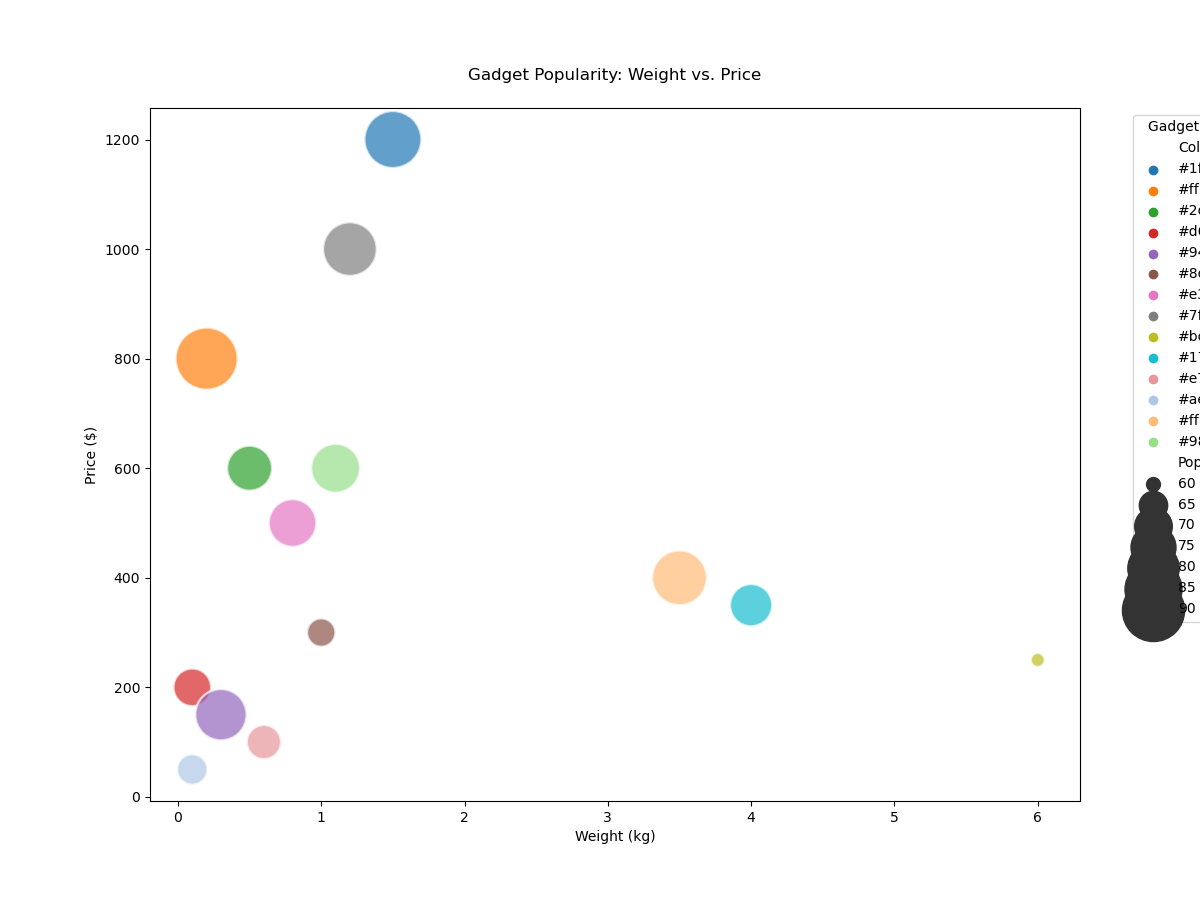

The data file committed next to this chart (first rows):
Item, Weight, Price, Popularity, Color
Laptop, 1.5, 1200, 85, #1f77b4
Smartphone, 0.2, 800, 90, #ff7f0e
Tablet, 0.5, 600, 75, #2ca02c
Smartwatch, 0.1, 200, 70, #d62728
Headphones, 0.3, 150, 80, #9467bd
Speaker, 1.0, 300, 65, #8c564b
Camera, 0.8, 500, 77, #e377c2
Drone, 1.2, 1000, 82, #7f7f7f
Printer, 6.0, 250, 60, #bcbd22
Monitor, 4.0, 350, 73, #17becf
Keyboard, 0.6, 100, 68, #e7969c
Mouse, 0.1, 50, 66, #aec7e8
Gaming Console, 3.5, 400, 83, #ffbb78
VR Headset, 1.1, 600, 78, #98df8a
